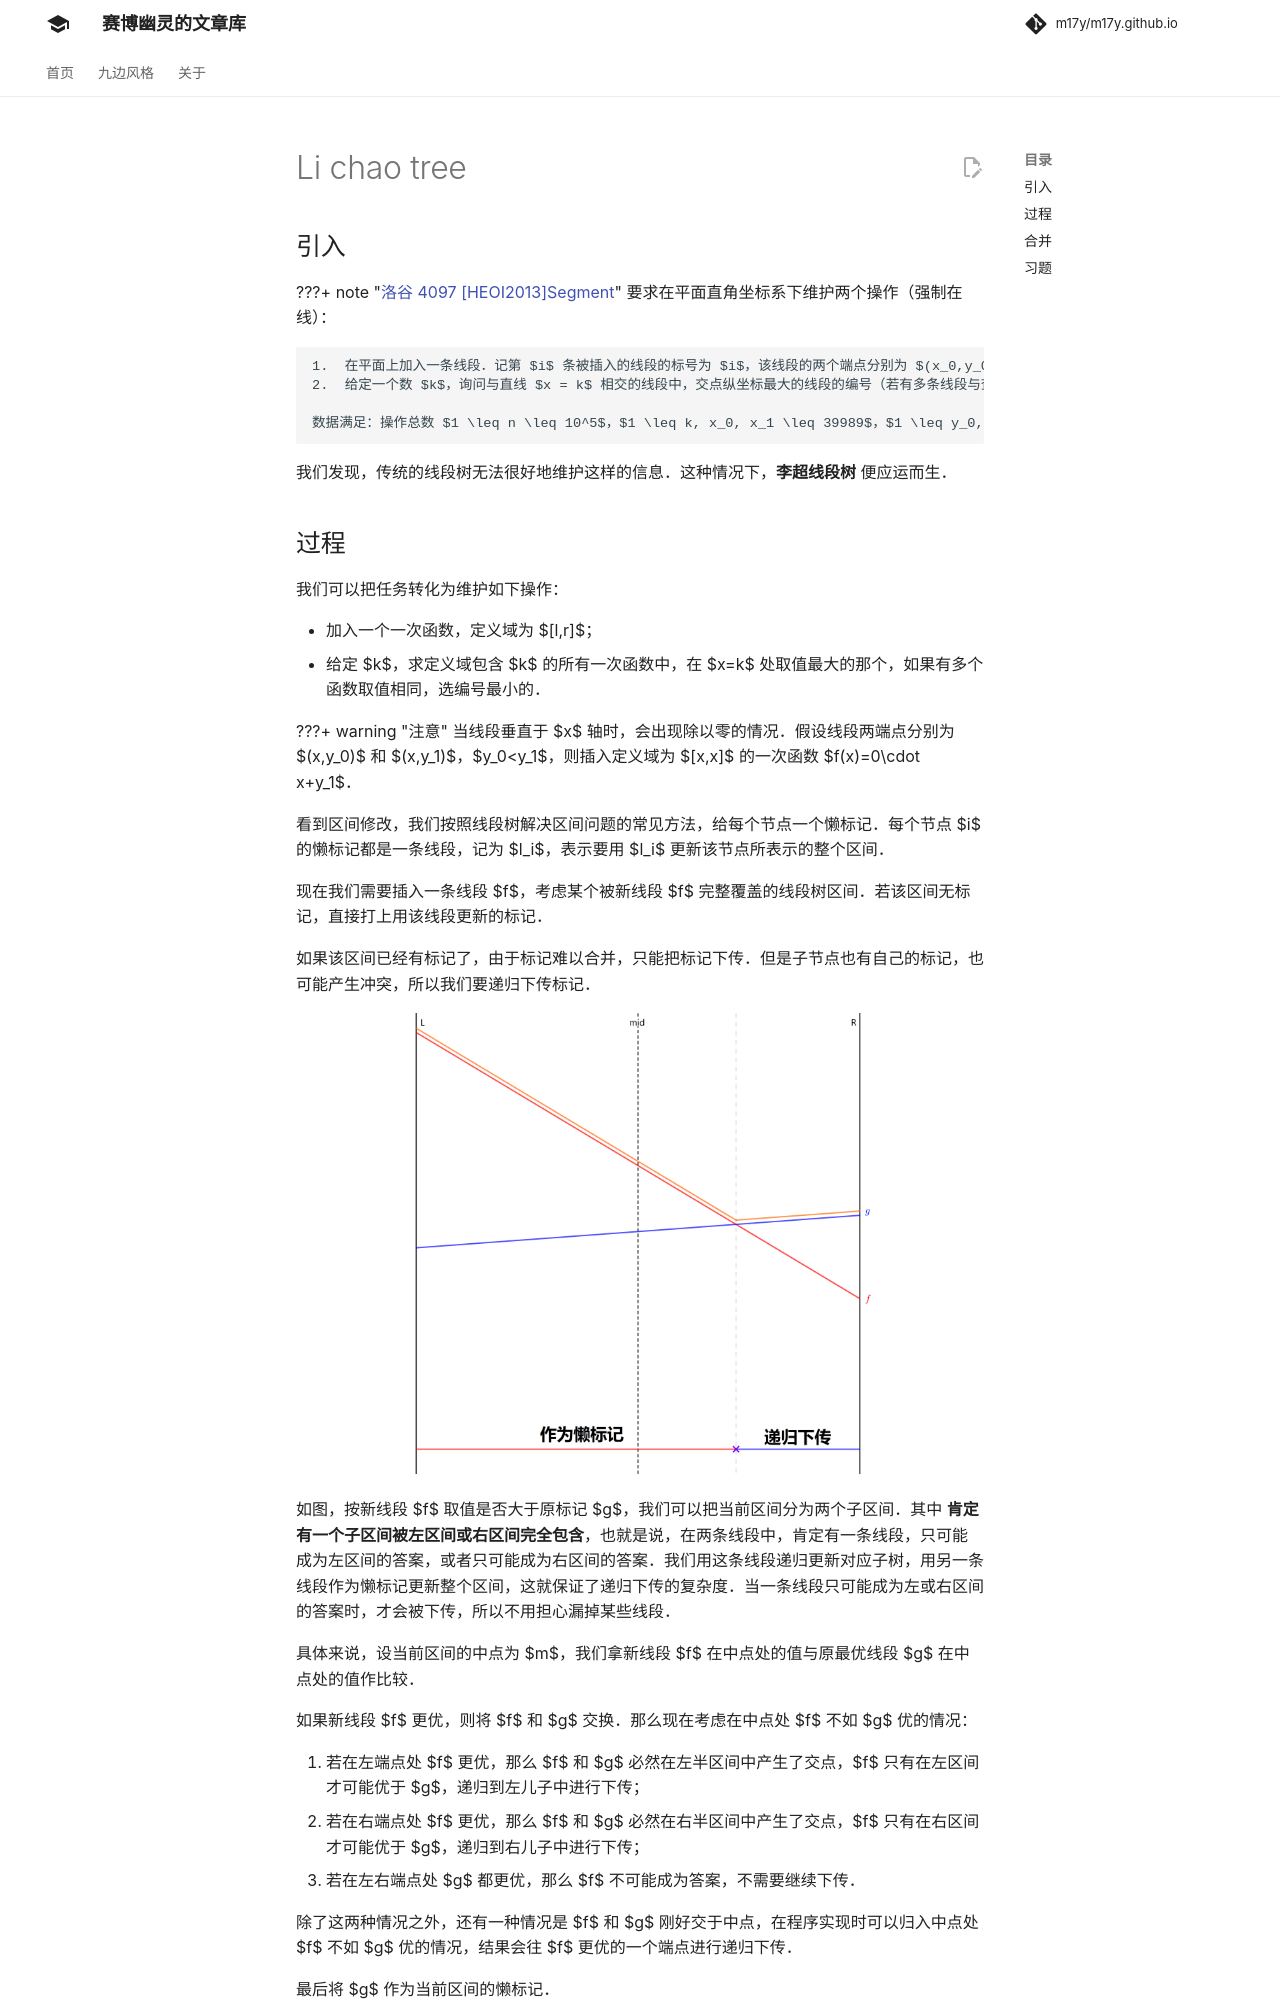

repository: m17y/m17y.github.io · page: ds/li-chao-tree/index.html · generator: mkdocs

## 引入

???+ note "[洛谷 4097 \[HEOI2013\]Segment](https://www.luogu.com.cn/problem/P4097)"
    要求在平面直角坐标系下维护两个操作（强制在线）：
    
    1.  在平面上加入一条线段。记第 $i$ 条被插入的线段的标号为 $i$，该线段的两个端点分别为 $(x_0,y_0)$，$(x_1,y_1)$。
    2.  给定一个数 $k$，询问与直线 $x = k$ 相交的线段中，交点纵坐标最大的线段的编号（若有多条线段与查询直线的交点纵坐标都是最大的，则输出编号最小的线段）。特别地，若不存在线段与给定直线相交，输出 $0$。
    
    数据满足：操作总数 $1 \leq n \leq 10^5$，$1 \leq k, x_0, x_1 \leq 39989$，$1 \leq y_0, y_1 \leq 10^9$。

我们发现，传统的线段树无法很好地维护这样的信息。这种情况下，**李超线段树** 便应运而生。
